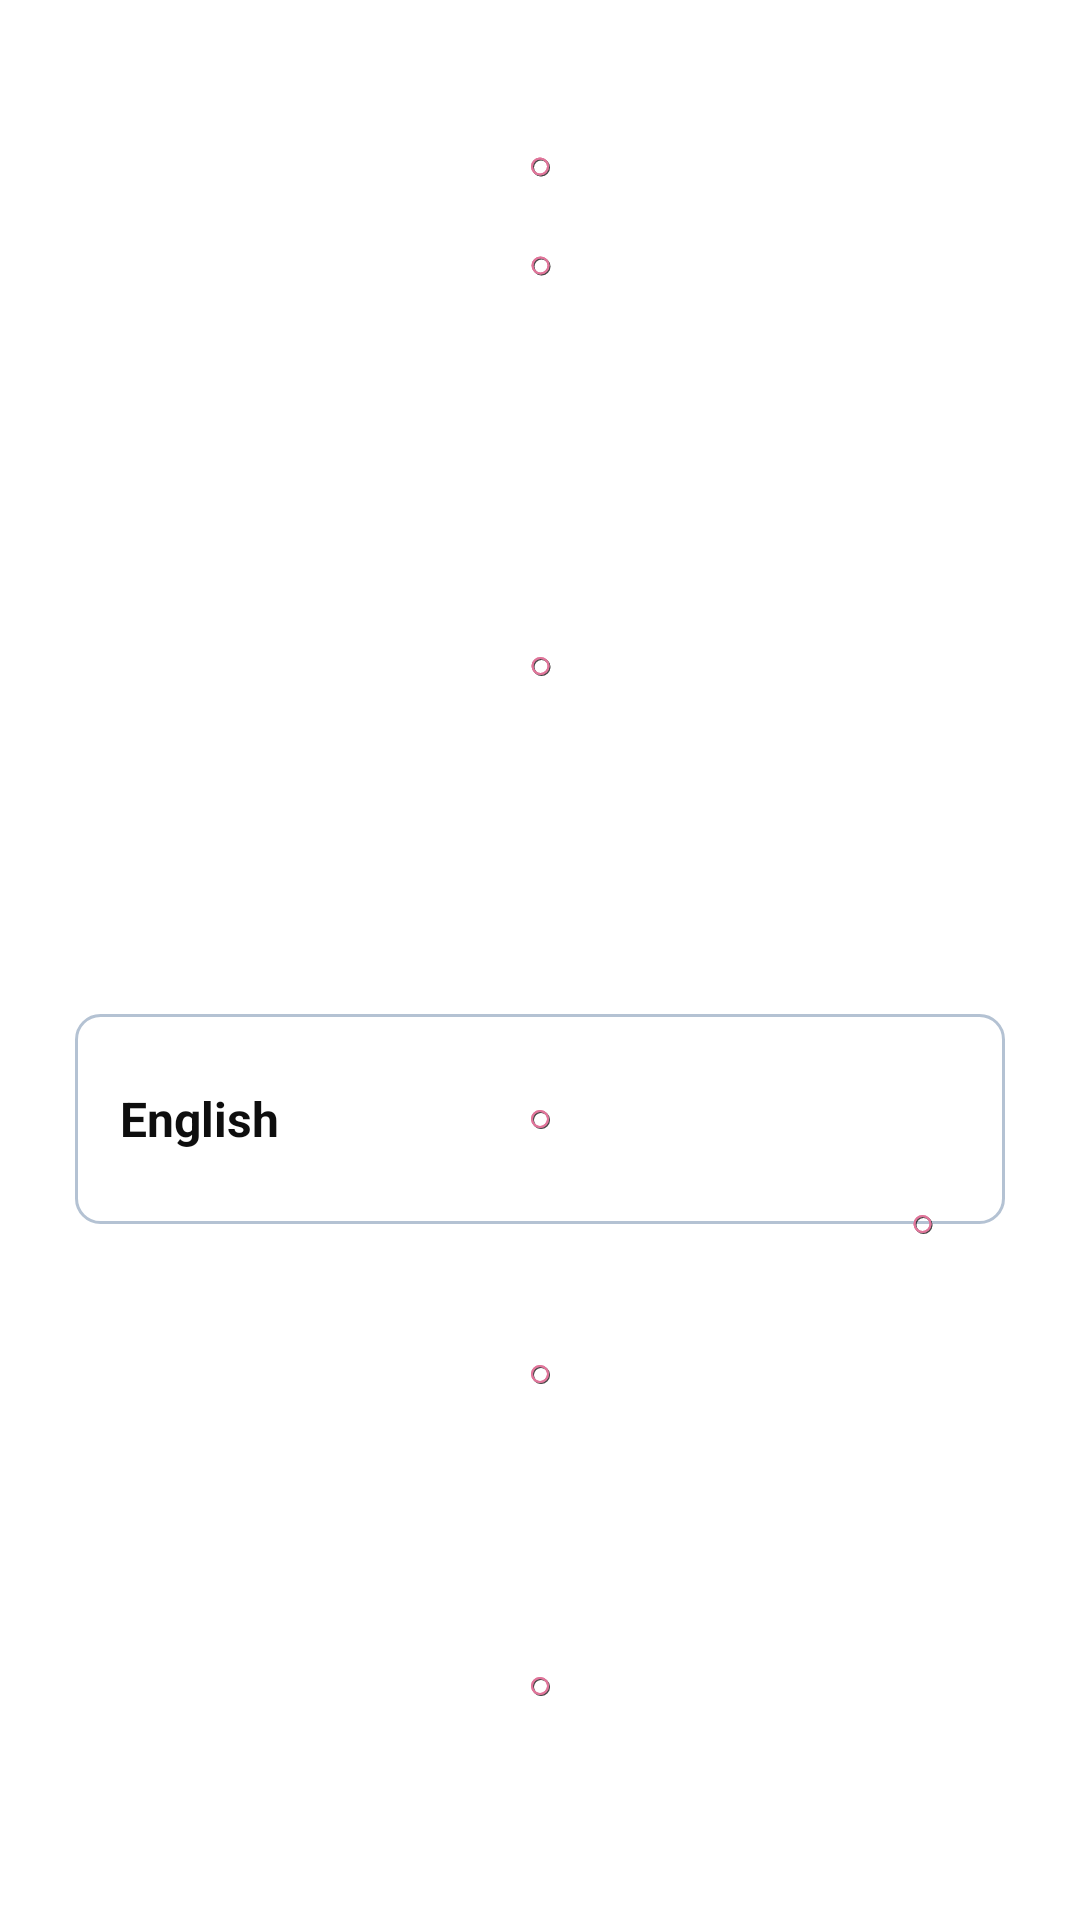

Write the Android layout XML for this screen, with the resource values it uses.
<!-- AndroidManifest.xml: application theme Theme.SigmaEkatra -->
<!-- res/layout/fragment_choose_language.xml -->
<?xml version="1.0" encoding="utf-8"?>
<androidx.constraintlayout.motion.widget.MotionLayout xmlns:android="http://schemas.android.com/apk/res/android"
    xmlns:app="http://schemas.android.com/apk/res-auto"
    xmlns:tools="http://schemas.android.com/tools"
    android:layout_width="match_parent"
    android:layout_height="match_parent"
    app:layoutDescription="@xml/fragment_choose_language_scene"
    app:showPaths="true"
    tools:context=".ui.ChooseLanguageFragment">

    <TextView
        android:id="@+id/tv_chooselanguage"
        android:layout_width="wrap_content"
        android:layout_height="31dp"
        android:layout_marginTop="40dp"
        android:gravity="center"
        android:text="@string/tvChooseLanguage"
        android:textColor="#0E0E0E"
        android:textSize="22sp"
        android:textStyle="bold"
        app:layout_constraintLeft_toLeftOf="parent"
        app:layout_constraintRight_toRightOf="parent"
        app:layout_constraintTop_toTopOf="parent" />

    <TextView
        android:id="@+id/tv_select_language"
        android:layout_width="wrap_content"
        android:layout_height="19dp"
        android:layout_marginTop="8dp"
        android:gravity="center"
        android:text="@string/tvSelectLanguage"
        android:textColor="#8D98A1"
        android:textSize="16sp"
        app:layout_constraintLeft_toLeftOf="parent"
        app:layout_constraintRight_toRightOf="parent"
        app:layout_constraintTop_toBottomOf="@id/tv_chooselanguage" />

    <ImageView
        android:id="@+id/iv_select_language"
        android:layout_width="wrap_content"
        android:layout_height="wrap_content"
        android:layout_marginTop="29dp"
        android:src="@mipmap/ic_choose_lan"
        app:layout_constraintLeft_toLeftOf="parent"
        app:layout_constraintRight_toRightOf="parent"
        app:layout_constraintTop_toBottomOf="@id/tv_select_language" />

    <TextView
        android:id="@+id/tv_english"
        android:layout_width="match_parent"
        android:layout_height="70dp"
        android:layout_marginLeft="25dp"
        android:layout_marginTop="21dp"
        android:layout_marginRight="25dp"
        android:background="@drawable/choose_category_rectangle"
        android:gravity="center_vertical"
        android:paddingLeft="15dp"
        android:text="@string/tvEnglish"
        android:textColor="#0E0E0E"
        android:textSize="16dp"
        android:textStyle="bold"
        app:layout_constraintLeft_toLeftOf="parent"
        app:layout_constraintRight_toRightOf="parent"
        app:layout_constraintTop_toBottomOf="@id/iv_select_language"></TextView>

    <TextView
        android:id="@+id/tv_hindi"
        android:layout_width="match_parent"
        android:layout_height="70dp"
        android:layout_marginLeft="25dp"
        android:layout_marginTop="15dp"
        android:layout_marginRight="25dp"
        android:background="@drawable/choose_category_rectangle"
        android:gravity="center_vertical"
        android:paddingLeft="15dp"
        android:text="@string/tvHindi"
        android:textColor="#0E0E0E"
        android:textSize="16dp"
        android:textStyle="bold"
        app:layout_constraintLeft_toLeftOf="parent"
        app:layout_constraintRight_toRightOf="parent"
        app:layout_constraintTop_toBottomOf="@id/tv_english"></TextView>

    <RadioGroup
        android:id="@+id/radio_group"
        android:layout_width="wrap_content"
        android:layout_height="wrap_content"
        android:orientation="vertical"
        app:layout_constraintRight_toRightOf="@id/tv_english"
        app:layout_constraintTop_toTopOf="@id/tv_english"

        >

        <RadioButton
            android:id="@+id/btn_radio_english"
            android:layout_width="40dp"
            android:layout_height="40dp"
            android:layout_marginTop="15dp"
            android:layout_marginRight="15dp"
            android:buttonTint="#21317B"
            android:checked="false"
            app:layout_constraintBottom_toBottomOf="@id/tv_english"
            app:layout_constraintRight_toRightOf="@id/tv_english"
            app:layout_constraintTop_toTopOf="@id/tv_english" />

        <RadioButton
            android:id="@+id/btn_radio_hindi"
            android:layout_width="40dp"
            android:layout_height="40dp"
            android:layout_marginTop="45dp"
            android:layout_marginRight="15dp"
            android:buttonTint="#21317B"
            android:checked="false"
            app:layout_constraintBottom_toBottomOf="@id/tv_hindi"
            app:layout_constraintRight_toRightOf="@id/tv_hindi"
            app:layout_constraintTop_toTopOf="@id/tv_hindi" />

    </RadioGroup>

    <TextView
        android:id="@+id/tv_get_started"
        android:layout_width="match_parent"
        android:layout_height="54dp"
        android:layout_marginLeft="25dp"
        android:layout_marginTop="45dp"
        android:layout_marginRight="25dp"
        android:layout_marginBottom="39dp"
        android:background="@drawable/rectangle"
        android:backgroundTint="#21317B"
        android:gravity="center"
        android:text="@string/tvGetStarted"
        android:textColor="@color/white"
        android:textSize="17dp"
        android:textStyle="bold"
        app:layout_constraintBottom_toBottomOf="parent"
        app:layout_constraintLeft_toLeftOf="parent"
        app:layout_constraintRight_toRightOf="parent"
        app:layout_constraintTop_toBottomOf="@id/radio_group" />


</androidx.constraintlayout.motion.widget.MotionLayout>
<!-- resources referenced by this layout -->
<resources>
  <color name="white">#FFFFFFFF</color>
  <!-- drawable choose_category_rectangle (drawable) -->
  <?xml version="1.0" encoding="utf-8"?>
  <selector xmlns:android="http://schemas.android.com/apk/res/android">
      <item>
          <shape android:shape="rectangle">
              <corners android:radius="8dp" >
              </corners>
              <stroke android:color="#B4C2D3" android:width="1dp"/>
  
          </shape>
  
      </item>
  </selector>
  <!-- drawable rectangle (drawable) -->
  <?xml version="1.0" encoding="utf-8"?>
  <selector xmlns:android="http://schemas.android.com/apk/res/android">
      <item>
          <shape android:shape="rectangle">
              <corners android:radius="8dp" >
              </corners>
              <stroke android:color="#8D98A1" android:width="1dp"/>
  
          </shape>
  
      </item>
  
  </selector>
  <!-- mipmap ic_choose_lan: png bitmap (mipmap-xxxhdpi, 113192 bytes) -->
  <string name="tvChooseLanguage">Choose Language</string>
  <string name="tvEnglish">English</string>
  <string name="tvGetStarted">Get Started</string>
  <string name="tvHindi">Hindi ( हिन्दी )</string>
  <string name="tvSelectLanguage">Select your preferred language</string>
  <style name="Theme.SigmaEkatra" parent="Theme.MaterialComponents.DayNight.NoActionBar">
          
          <item name="colorPrimary">#21317B</item>
          <item name="colorPrimaryVariant">@color/white</item>
          <item name="colorOnPrimary">@color/white</item>
          
          <item name="colorSecondary">@color/teal_200</item>
          <item name="colorSecondaryVariant">@color/teal_700</item>
          <item name="colorOnSecondary">@color/black</item>
          
          <item name="android:statusBarColor" tools:targetApi="l">?attr/colorPrimaryVariant</item>
          
      </style>
  <color name="teal_200">#FF03DAC5</color>
  <color name="teal_700">#FF018786</color>
  <color name="black">#FF000000</color>
</resources>
